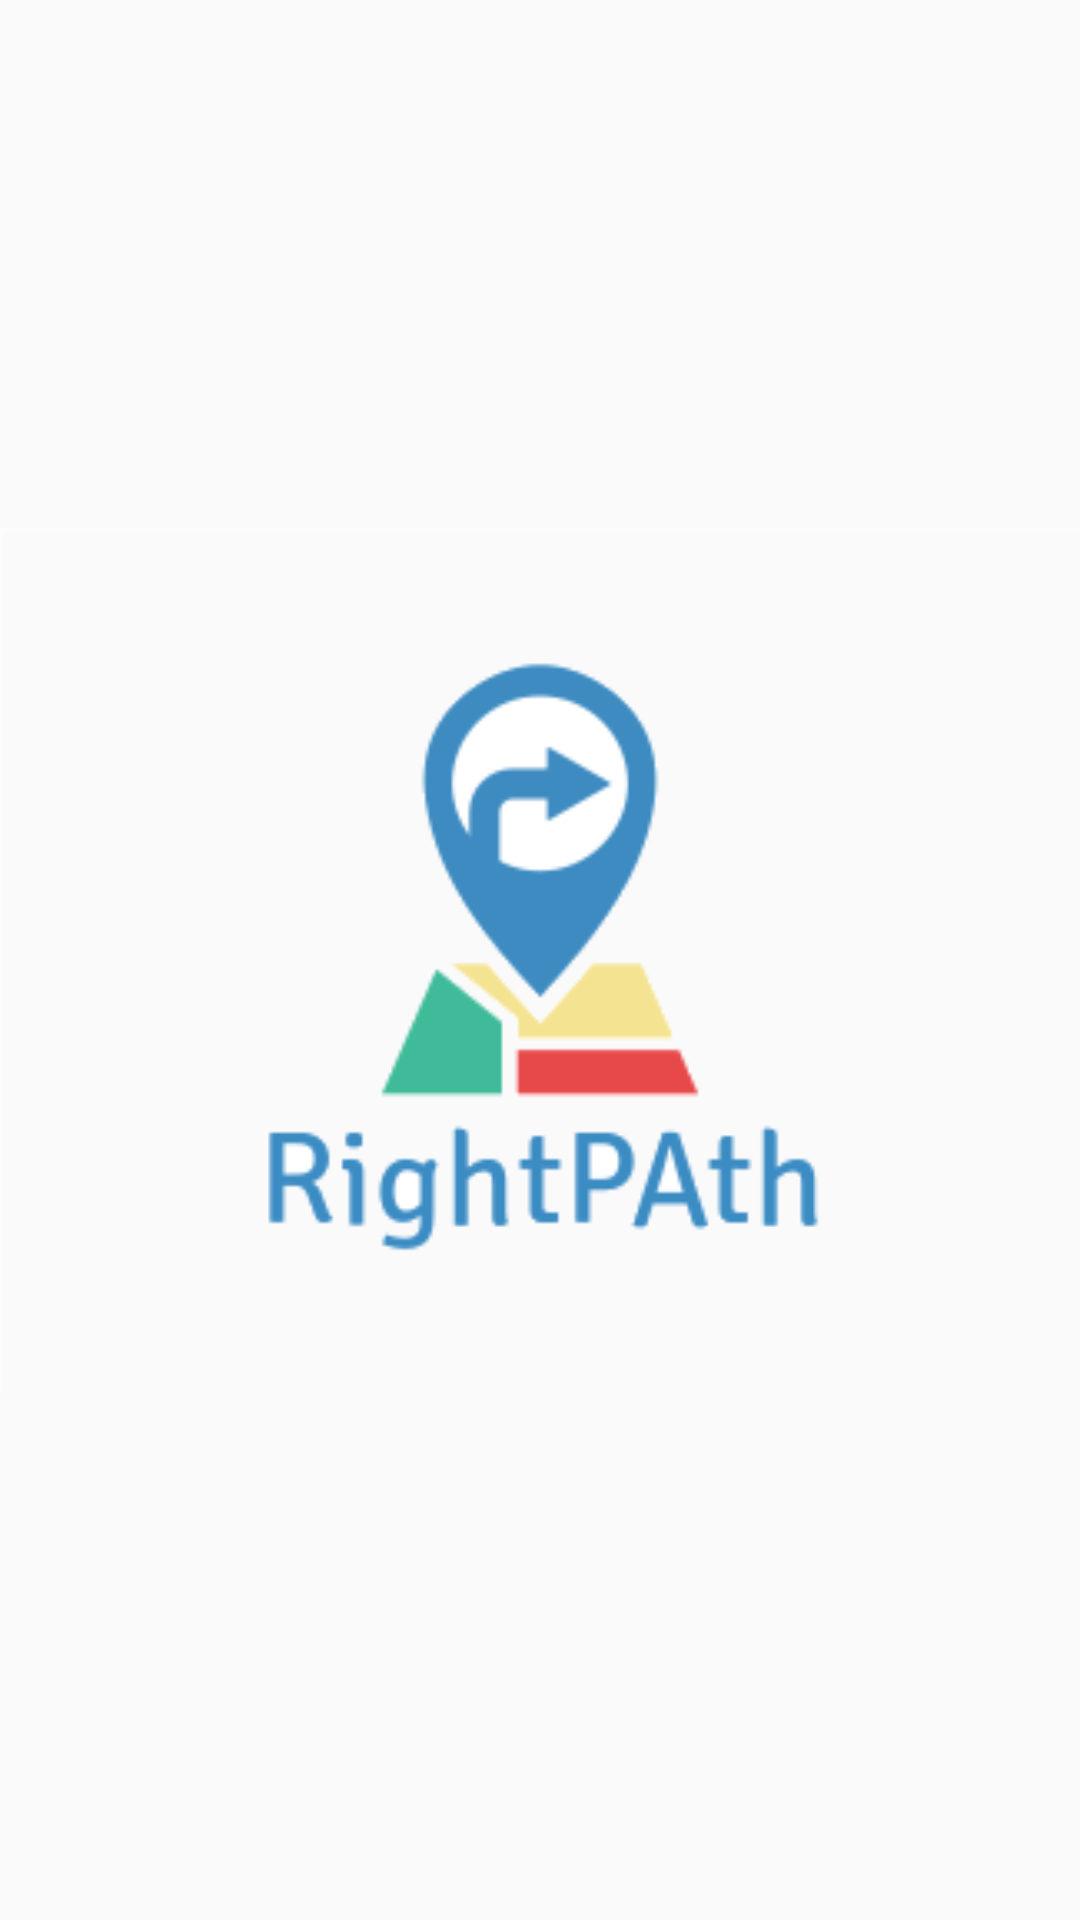

This screen was rendered from an Android layout file. Write that file and the resources it references.
<!-- AndroidManifest.xml: application theme AppTheme -->
<!-- res/layout/activity_splashscreen.xml -->
<?xml version="1.0" encoding="utf-8"?>

<RelativeLayout xmlns:android="http://schemas.android.com/apk/res/android"
    xmlns:app="http://schemas.android.com/apk/res-auto"
    xmlns:tools="http://schemas.android.com/tools"
    android:layout_width="match_parent"
    android:layout_height="match_parent"
    android:id="@+id/linear"
    tools:context=".splashscreen">

    <ImageView
        android:id="@+id/imageView"
        android:layout_width="match_parent"
        android:layout_height="match_parent"
        app:srcCompat="@drawable/imageedit_4_9908253878" />
</RelativeLayout>
<!-- resources referenced by this layout -->
<resources>
  <!-- drawable imageedit_4_9908253878: png bitmap (drawable-v24, 9654 bytes) -->
  <style name="AppTheme" parent="Theme.AppCompat.Light.DarkActionBar">
          
          <item name="colorPrimary">@color/colorPrimary</item>
          <item name="colorPrimaryDark">@color/colorPrimaryDark</item>
          <item name="colorAccent">@color/colorAccent</item>
      </style>
  <!-- not gathered from this repository: default colours our renderer supplied (Android Studio template values) -->
  <color name="colorPrimary">#FF6200EE</color>
  <color name="colorPrimaryDark">#FF3700B3</color>
  <color name="colorAccent">#FF03DAC5</color>
</resources>
